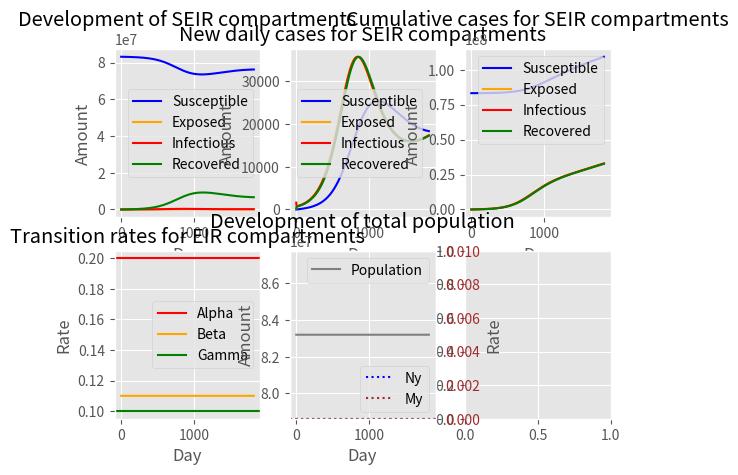

This figure's Python source:
import numpy as np
import matplotlib.pyplot as plt

# Approximates a function's values using the euler method: f(t + h) = f(t) + h * f'(t).
# f: The function that should be approximated
# x0: The initial value at which to start
# t: The final time point at which to end
# h: The delta value at which the function should be approximated
def euler_method(f, x0, t, h):
    x = x0
    result = []

    for k in range(int(1 + t / h)):
        t = k * h
        x = x + h * f(t, x)

        result.append([t, x])
    return result

# Initializes the SEIR Model with its relevant parameters.
# Alpha: Determines the transition rate from exposed to infectious people. Its reciprocal 1/alpha is the incubation time in days.
# Beta: Determines the transition rate from susceptible to exposed people. It is usually connected to the reproduction number R0 and the recovery rate gamma.
# Gamma: Determines the recovery rate from infectious to recovered people. Its reciprocal 1/gamma is the recovery time in days.
# Delta : Determines the transition rate from recovered to susceptible people. Its reciprocal 1/delta is the immunity time in days.
# Ny: Determines the natural birth rate for the total population.
# My: Determines the natural death rate for the total population.
def seir_model(alpha, beta, gamma, delta = 0, ny=0, my=0):
    def f(t, x):
        n, s, e, i, r, _, _, _, _ = x

        dn = (ny - my) * n

        ds = ny * n + delta * r - 1 / n * beta(t) * s * i - my * s
        de = 1 / n  * beta(t) * s * i - alpha * e - my * e
        di = alpha * e - gamma * i - my * i
        dr = gamma * i - delta * r - my * r

        dc_s = ny * n + delta * r
        dc_e = 1 / n  * beta(t) * s * i
        dc_i = alpha * e
        dc_r = gamma * i

        dx = np.array([dn, ds, de, di, dr, dc_s, dc_e, dc_i, dc_r])

        return dx

    return f

def beta_modulator(beta, amplitude=0, phi=0, period=365):
    def f(t):
        return beta * (1 + amplitude * np.sin(2 * np.pi * (t + phi) / period))

    return f

def seir_simulation():
    r0 = 1.1

    alpha = 1 / 5
    gamma = 1 / 10
    beta = beta_modulator(r0 * gamma, 0, -365/2)
    delta = 1 / 365
    ny = 0
    my = 0

    f = seir_model(alpha, beta, gamma, delta, ny, my)

    n = 83200000
    s = n - 10000
    e = n - s
    i = r = 0
    c_s = s
    c_e = c_i = c_r = 0

    x0 = np.array([n, s, e, i, r, c_s, c_e, c_i, c_r])

    t = 5 * 365
    h = 1

    result = euler_method(f, x0, t, h)
    t, x = zip(*result)
    n, s, e, i, r, c_s, c_e, c_i, c_r = zip(*x)

    dc_s = np.diff(c_s)
    dc_e = np.diff(c_e)
    dc_i = np.diff(c_i)
    dc_r = np.diff(c_r)

    plt.style.use("ggplot")

    fig, ((ax1, ax2, ax3), (ax4, ax5, ax6)) = plt.subplots(2, 3)

    ax1.set_title("Development of SEIR compartments")
    ax1.set_xlabel("Day")
    ax1.set_ylabel("Amount")

    ax1.plot(t, s, label="Susceptible", color="blue")
    ax1.plot(t, e, label="Exposed", color="orange")
    ax1.plot(t, i, label="Infectious", color="red")
    ax1.plot(t, r, label="Recovered", color="green")

    ax1.legend()

    ax2.set_title("New daily cases for SEIR compartments")
    ax2.set_xlabel("Day")
    ax2.set_ylabel("Amount")

    ax2.plot(dc_s, label="Susceptible", color="blue")
    ax2.plot(dc_e, label="Exposed", color="orange")
    ax2.plot(dc_i, label="Infectious", color="red")
    ax2.plot(dc_r, label="Recovered", color="green")

    ax2.legend()

    ax3.set_title("Cumulative cases for SEIR compartments")
    ax3.set_xlabel("Day")
    ax3.set_ylabel("Amount")

    ax3.plot(t, c_s, label="Susceptible", color="blue")
    ax3.plot(t, c_e, label="Exposed", color="orange")
    ax3.plot(t, c_i, label="Infectious", color="red")
    ax3.plot(t, c_r, label="Recovered", color="green")

    ax3.legend()

    ax4.set_title("Transition rates for EIR compartments")
    ax4.set_xlabel("Day")
    ax4.set_ylabel("Rate")

    ax4.axhline(alpha, label="Alpha", color="red")
    ax4.plot(t, beta(np.array(t)), label="Beta", color="orange")
    ax4.axhline(gamma, label="Gamma", color="green")

    ax4.legend()

    ax5.set_title("Development of total population")
    ax5.set_xlabel("Day")
    ax5.set_ylabel("Amount")

    ax5.plot(t, n, label="Population", color="grey")

    ax5_twin = ax5.twinx()
    ax5_twin.set_ylabel("Rate")
    ax5_twin.axhline(ny, linestyle=":", label="Ny", color="blue")
    ax5_twin.axhline(my, linestyle=":", label="My", color="brown")

    ax5_twin.tick_params(axis="y", labelcolor="brown")
    ax5_twin.set_ylim(bottom=0, top=0.01)
    ax5_twin.grid(False)

    ax5.legend()
    ax5_twin.legend(loc="lower right")

    plt.show()

seir_simulation()
